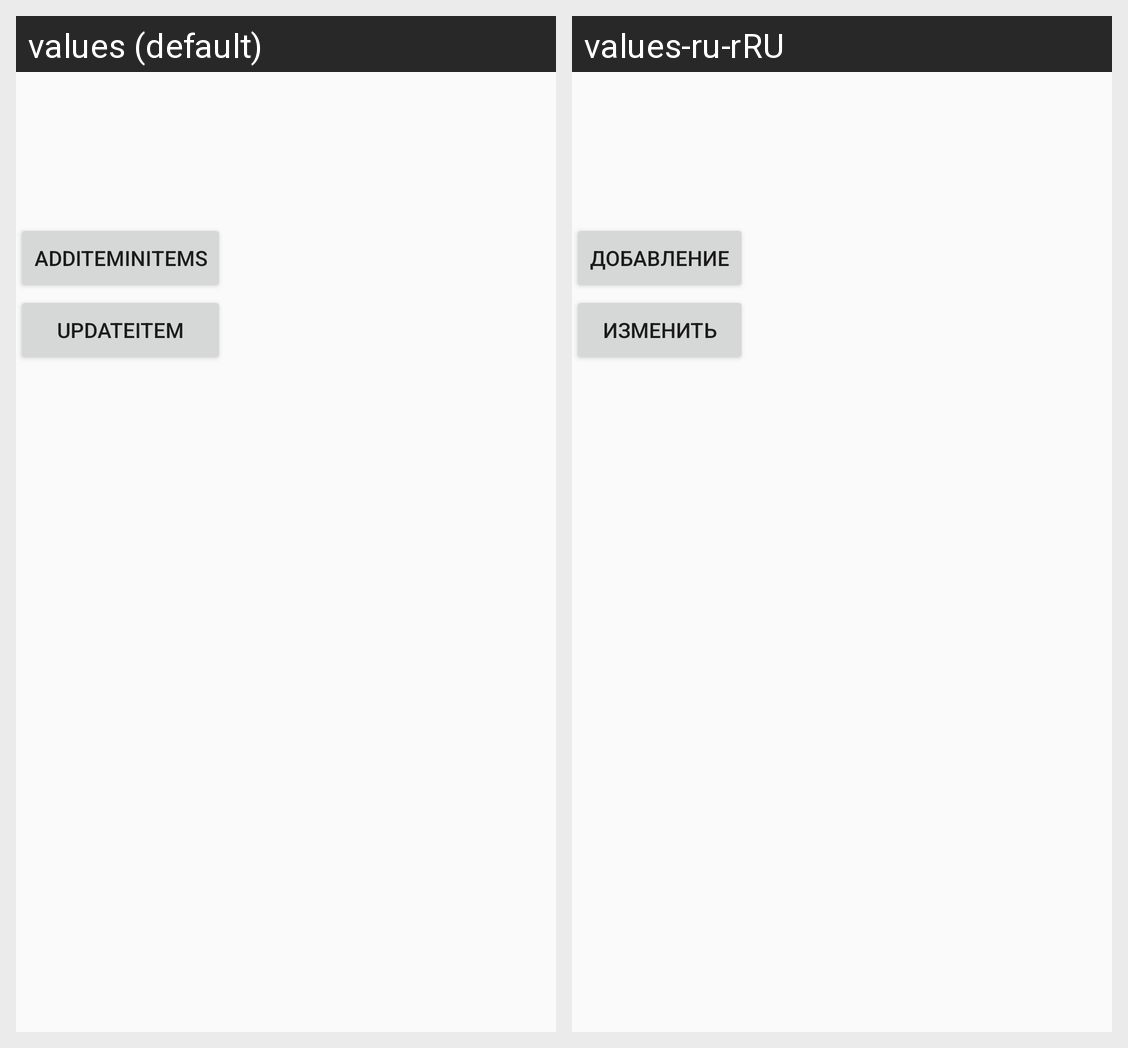

The Android screen above is rendered under two locales of the same app. Produce the string resources it draws, with the default and per-locale values.
Android screen res/layout/activity_main.xml rendered under 2 locales, left to right: values (default), values-ru-rRU. Device: Nexus 5 (rendered at 1080×1920; each locale shown at half size, 540×960, under a caption strip naming it); theme Theme.Gossssss.
Strings drawn on this screen, with the default value and each locale's value (text and hints the layout hard-codes, and strings that could not be matched under every locale, appear in the picture but are not listed):

AddItemInItems
  values: AddItemInItems
  values-ru-rRU: Добавление

UpdateItem
  values: UpdateItem
  values-ru-rRU: Изменить
